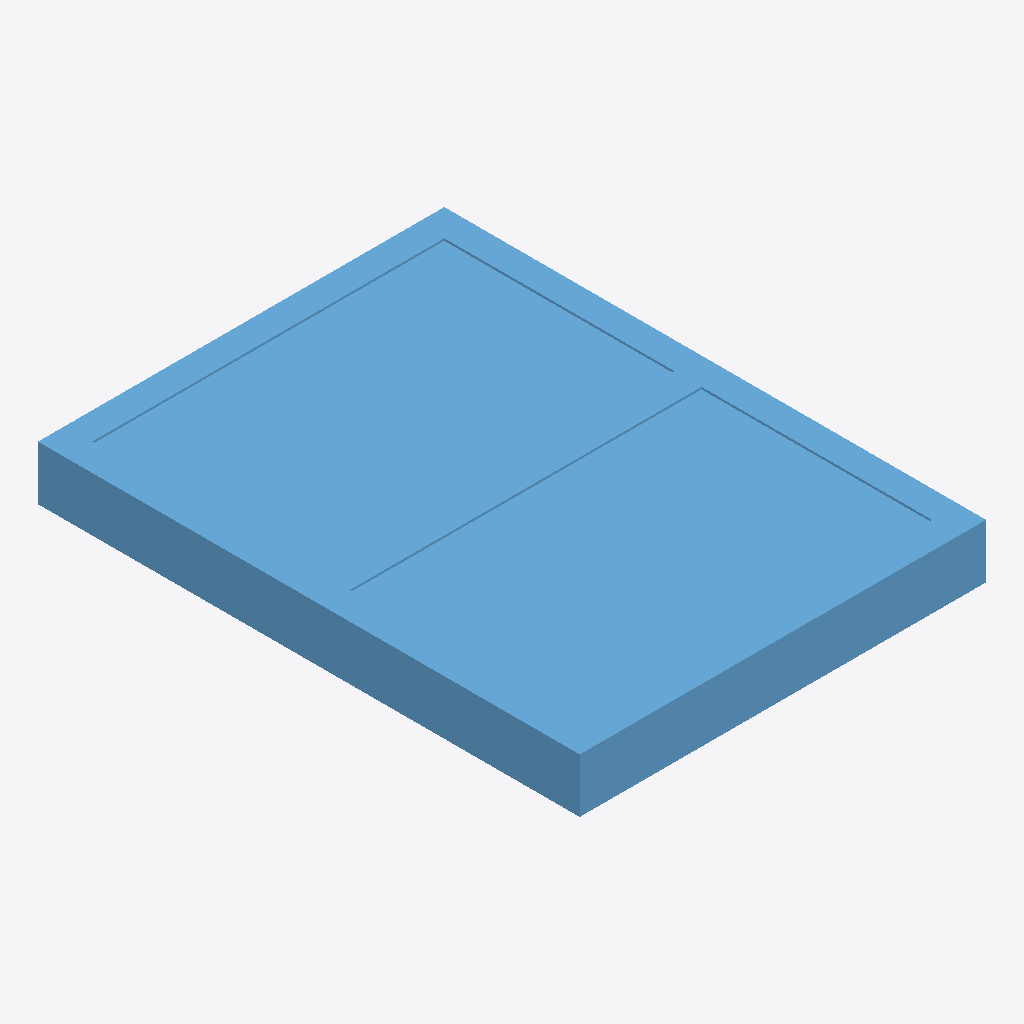
Isometric view of an IFC building model (IFC-SPF (STEP), schema IFC4, length unit millimetre), seen from the south-west, elements coloured by IFC class: 1 window (light blue).
Extent 0.9 m × 1.2 m × 0.1 m (x, y, z). Storeys (1): Storey at 0.00 m. Elements (1): 1 IfcWindow.

HEADER;
FILE_DESCRIPTION(('ViewDefinition [CoordinationView]'),'2;1');
FILE_NAME('','2026-06-26T10:58:23',(''),(''),'IfcOpenShell 0.8.5-1c5b825','IfcOpenShell 0.8.5-1c5b825','');
FILE_SCHEMA(('IFC4'));
ENDSEC;
DATA;
#17=IFCPROJECT('3phocfMZX9pxC1Pe_Fjh5P',#16,'FormX Window Golden Templates v2',$,$,$,$,(#10),#5);
#23=IFCSITE('2W3MqGxOjALfpC0WhjK9a3',#16,'Site',$,$,#22,$,$,.ELEMENT.,$,$,$,$,$);
#29=IFCBUILDING('2TBFmmYl99DO2dwbXkbtjc',#16,'Building',$,$,#28,$,$,.ELEMENT.,$,$,$);
#35=IFCBUILDINGSTOREY('0Xw4diAiv0seqKaF8Mt90J',#16,'Storey',$,$,#34,$,$,.ELEMENT.,$);
#90=IFCWINDOW('1G4mhNAVrEmAxgtIeVwYzg',#16,'SINGLE_PANEL_WINDOW','Double-hung window — two sashes slide vertically',$,#89,#80,$,1200.0,900.0,.WINDOW.,.DOUBLE_PANEL_HORIZONTAL.,$);
ENDSEC;
